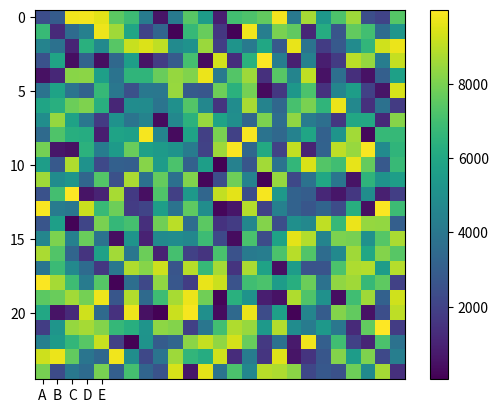

This chart was generated by the following Python code:
import matplotlib.pyplot as plt
import numpy as np

matrix = np.random.default_rng().integers(low=0,high=10000,size=[25,25])


plt.imshow(matrix)
plt.xticks(range(5), list("ABCDE"))

plt.colorbar()
plt.show()
